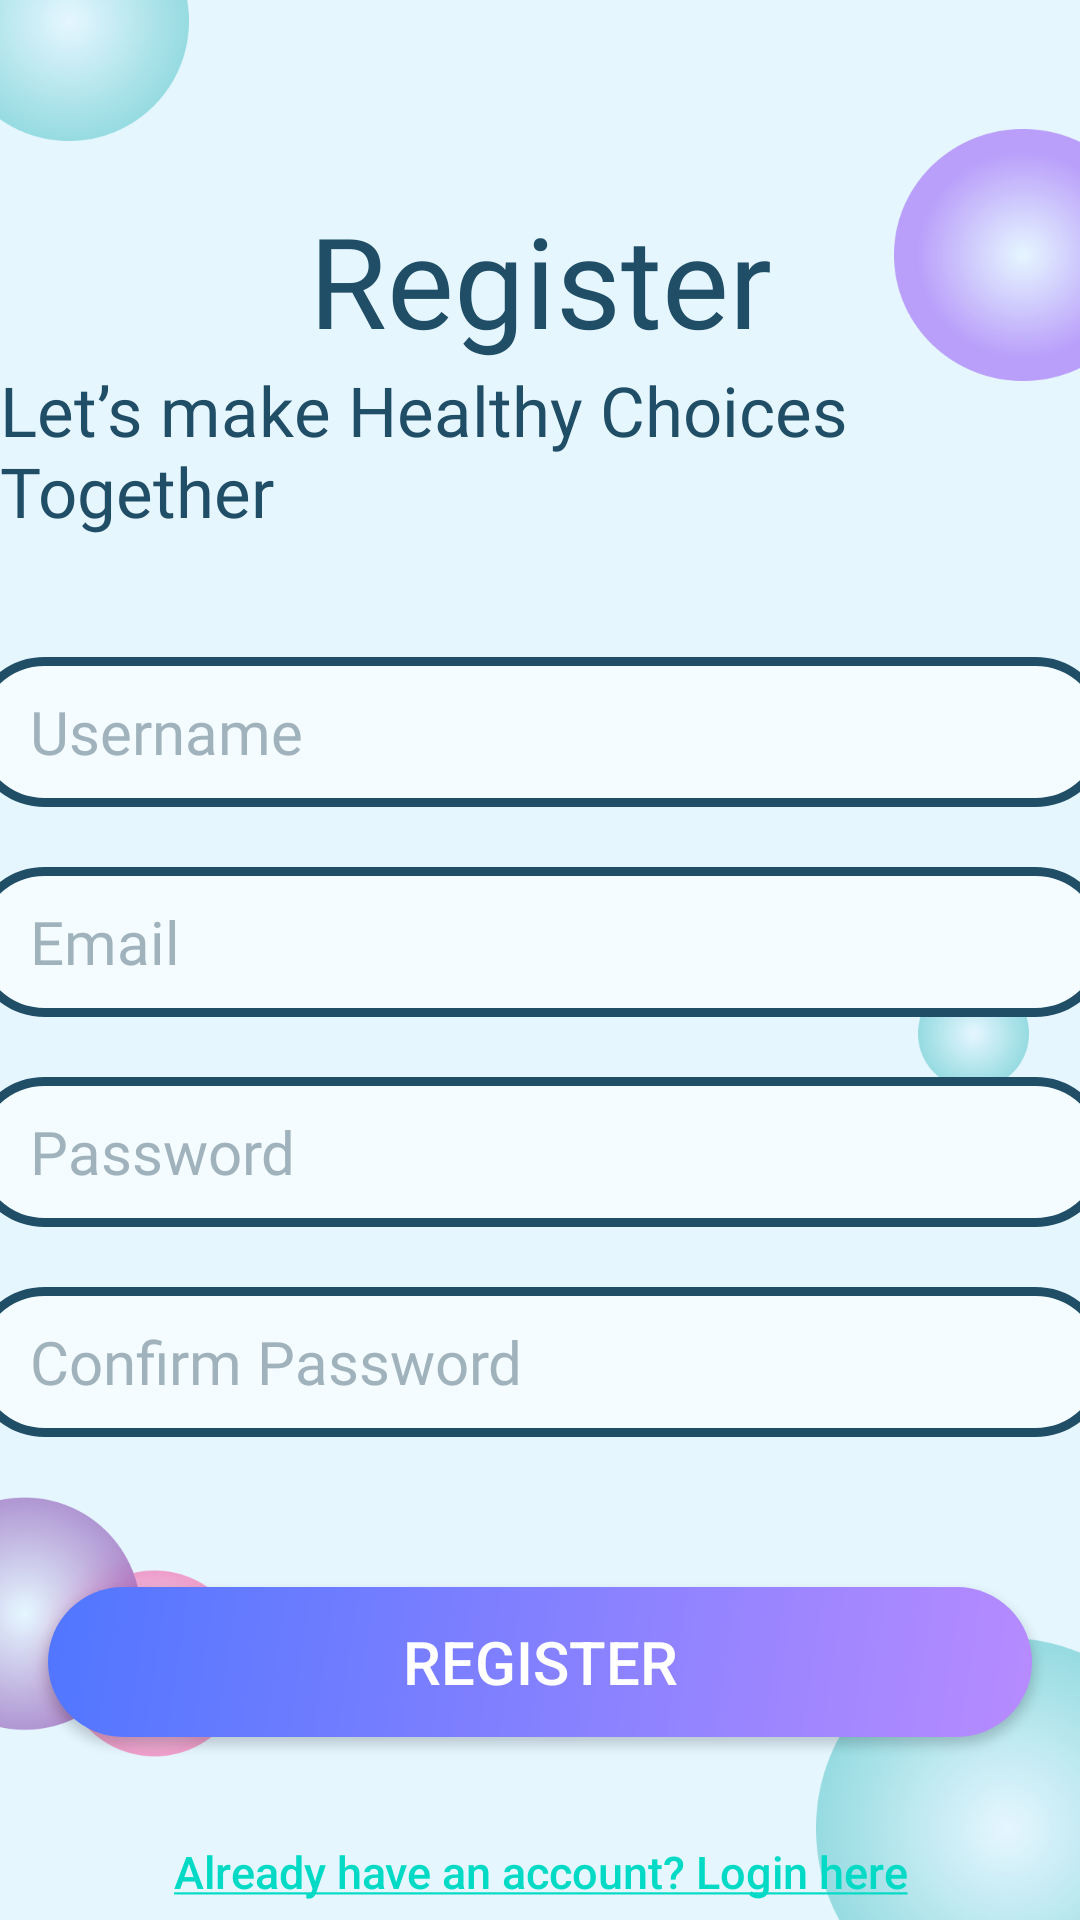

This screen was rendered from an Android layout file. Write that file and the resources it references.
<!-- AndroidManifest.xml: application theme Theme.HealthBuddies -->
<!-- res/layout/activity_register.xml -->
<?xml version="1.0" encoding="utf-8"?>
<LinearLayout xmlns:android="http://schemas.android.com/apk/res/android"
    xmlns:app="http://schemas.android.com/apk/res-auto"
    xmlns:tools="http://schemas.android.com/tools"
    android:layout_width="match_parent"
    android:layout_height="match_parent"
    android:orientation="vertical"
    android:background="@drawable/login"
    tools:context=".Register">

            <TextView
                android:layout_width="296dp"
                android:layout_height="wrap_content"
                android:layout_marginTop="65dp"
                android:layout_gravity="center"
                android:text="Register"
                android:textColor="@color/blue"
                android:textAlignment="center"
                android:fontFamily="@font/itim"
                android:textSize="42sp"/>
            <TextView
                android:layout_width="wrap_content"
                android:layout_height="wrap_content"
                android:layout_gravity="center"
                android:text="Let’s make Healthy Choices Together"
                android:textColor="@color/blue"
                android:fontFamily="@font/itim"
                android:textSize="23sp"/>

    <LinearLayout
        android:layout_width="380dp"
        android:layout_marginTop="40dp"
        android:layout_height="wrap_content"
        android:layout_marginBottom="30dp"
        android:layout_gravity="center"
        android:orientation="vertical">

        <EditText
            android:id="@+id/usernametxt"
            android:layout_width="match_parent"
            android:layout_height="50dp"
            android:background="@drawable/loginstyle"
            android:fontFamily="@font/itim"
            android:hint="Username"
            android:inputType="textEmailAddress"
            android:paddingHorizontal="20dp"
            android:textColor="@color/lightgrey"
            android:textColorHint="@color/lightgrey"
            android:textSize="20dp" />

        <EditText
            android:id="@+id/emailtxt"
            android:layout_width="match_parent"
            android:layout_height="50dp"
            android:layout_marginTop="20dp"
            android:background="@drawable/loginstyle"
            android:fontFamily="@font/itim"
            android:hint="Email"
            android:inputType="textEmailAddress"
            android:paddingHorizontal="20dp"
            android:textColor="@color/lightgrey"
            android:textColorHint="@color/lightgrey"
            android:textSize="20dp" />

        <EditText
            android:id="@+id/passwordtxt"
            android:layout_width="match_parent"
            android:layout_height="50dp"
            android:background="@drawable/loginstyle"
            android:fontFamily="@font/itim"
            android:layout_marginTop="20dp"
            android:hint="Password"
            android:inputType="textPassword"
            android:paddingHorizontal="20dp"
            android:textColor="@color/lightgrey"
            android:textColorHint="@color/lightgrey"
            android:textSize="20dp" />

        <EditText
            android:id="@+id/confpasswordtxt"
            android:layout_width="match_parent"
            android:layout_height="50dp"
            android:background="@drawable/loginstyle"
            android:fontFamily="@font/itim"
            android:layout_marginTop="20dp"
            android:hint="Confirm Password"
            android:inputType="textPassword"
            android:paddingHorizontal="20dp"
            android:textColor="@color/lightgrey"
            android:textColorHint="@color/lightgrey"
            android:textSize="20dp" />
    </LinearLayout>

    <androidx.appcompat.widget.AppCompatButton
                android:id="@+id/registerbtn"
                android:layout_width="match_parent"
                android:layout_height="50dp"
                android:layout_marginTop="20dp"
                android:layout_marginStart="16dp"
                android:layout_marginEnd="16dp"
                android:textSize="20dp"
                android:text="Register"
                android:textColor="@color/white"
                android:background="@drawable/gradient_bttn"/>

    <Button
        android:layout_marginTop="20dp"
        android:id="@+id/Signinbtn"
        android:layout_width="match_parent"
        android:layout_height="50dp"
        android:textColor="@color/teal_200"
        android:background="@android:color/transparent"
        android:backgroundTint="@android:color/transparent"
        android:text="@string/signIn"
        android:textAllCaps="false"
        android:textSize="15dp" />
</LinearLayout>
<!-- resources referenced by this layout -->
<resources>
  <color name="blue">#204E66</color>
  
      //Basic colours
  <color name="lightgrey">#A0B3BD</color>
  <color name="teal_200">#FF03DAC5</color>
  <color name="white">#FFFFFFFF</color>
  
  
      //LOGIN
  <!-- drawable gradient_bttn (drawable) -->
  <?xml version="1.0" encoding="utf-8"?>
  <shape xmlns:android="http://schemas.android.com/apk/res/android">
      <gradient
          android:startColor="#5076FF"
          android:endColor="#B78BFF"
          android:angle="315" />
      <corners android:radius="25dp"/>
  </shape>
  <!-- drawable login: png bitmap (drawable, 352285 bytes) -->
  <!-- drawable loginstyle (drawable) -->
  <?xml version="1.0" encoding="utf-8"?>
  <shape xmlns:android="http://schemas.android.com/apk/res/android">
  
      <corners android:radius="25dp"/>
      <solid android:color="#F5FCFF"/>
      <stroke
          android:width="3dp"
          android:color="#204E66"/>
  </shape>
  <string name="signIn"><u>Already have an account? Login here</u></string>
  <style name="Theme.HealthBuddies" parent="Theme.MaterialComponents.DayNight.DarkActionBar">
          
          <item name="colorPrimary">#0C7088</item>
          <item name="colorPrimaryVariant">@color/black</item>
          <item name="colorOnPrimary">@color/black</item>
          
          <item name="colorSecondary">@color/teal_200</item>
          <item name="colorSecondaryVariant">@color/teal_700</item>
          <item name="colorOnSecondary">@color/black</item>
          
          <item name="android:statusBarColor">@color/black</item>
          
      </style>
  <color name="black">#FF000000</color>
  <color name="teal_700">#FF018786</color>
</resources>
